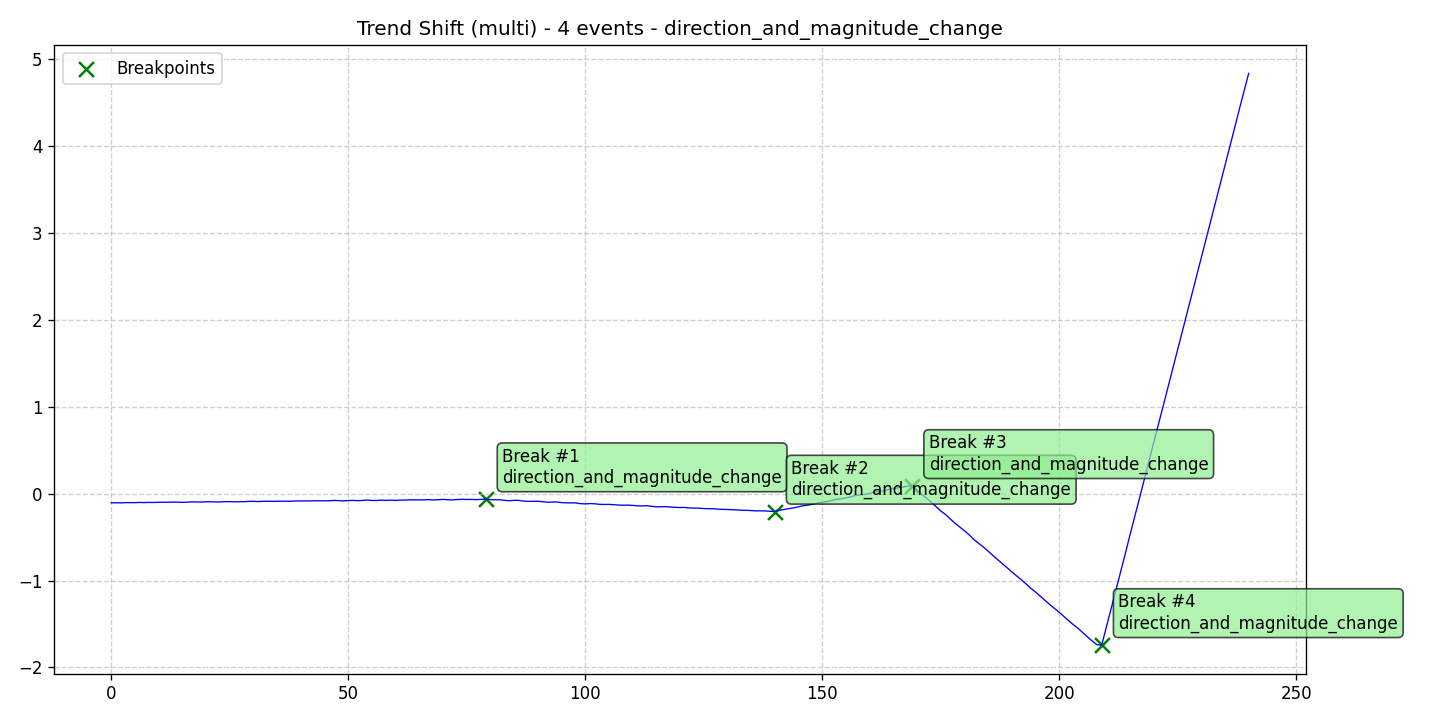

The data file committed next to this chart (first rows):
data, stationary, det_lin_up, det_lin_down, det_quad, det_cubic, det_exp, det_damped, stoc_trend, volatility, single_seas, multiple_seas, point_anom_single, point_anom_multi, collect_anom, context_anom, mean_shift, var_shift, trend_shift, date, is_break, is_anomaly, is_multi, location_beginning
-0.1049, 0, 0, 0, 0, 0, 0, 0, 0, 0, 0, 0, 0, 0, 0, 0, 0, 0, 1, 2020-01-01, 0, 0, 1, 0
-0.1045, 0, 0, 0, 0, 0, 0, 0, 0, 0, 0, 0, 0, 0, 0, 0, 0, 0, 1, 2020-01-02, 0, 0, 1, 0
-0.1056, 0, 0, 0, 0, 0, 0, 0, 0, 0, 0, 0, 0, 0, 0, 0, 0, 0, 1, 2020-01-03, 0, 0, 1, 0
-0.1025, 0, 0, 0, 0, 0, 0, 0, 0, 0, 0, 0, 0, 0, 0, 0, 0, 0, 1, 2020-01-04, 0, 0, 1, 0
-0.103, 0, 0, 0, 0, 0, 0, 0, 0, 0, 0, 0, 0, 0, 0, 0, 0, 0, 1, 2020-01-05, 0, 0, 1, 0
-0.1031, 0, 0, 0, 0, 0, 0, 0, 0, 0, 0, 0, 0, 0, 0, 0, 0, 0, 1, 2020-01-06, 0, 0, 1, 0
-0.1005, 0, 0, 0, 0, 0, 0, 0, 0, 0, 0, 0, 0, 0, 0, 0, 0, 0, 1, 2020-01-07, 0, 0, 1, 0
-0.1021, 0, 0, 0, 0, 0, 0, 0, 0, 0, 0, 0, 0, 0, 0, 0, 0, 0, 1, 2020-01-08, 0, 0, 1, 0
-0.1002, 0, 0, 0, 0, 0, 0, 0, 0, 0, 0, 0, 0, 0, 0, 0, 0, 0, 1, 2020-01-09, 0, 0, 1, 0
-0.1008, 0, 0, 0, 0, 0, 0, 0, 0, 0, 0, 0, 0, 0, 0, 0, 0, 0, 1, 2020-01-10, 0, 0, 1, 0
-0.09879, 0, 0, 0, 0, 0, 0, 0, 0, 0, 0, 0, 0, 0, 0, 0, 0, 0, 1, 2020-01-11, 0, 0, 1, 0
-0.09856, 0, 0, 0, 0, 0, 0, 0, 0, 0, 0, 0, 0, 0, 0, 0, 0, 0, 1, 2020-01-12, 0, 0, 1, 0
-0.09822, 0, 0, 0, 0, 0, 0, 0, 0, 0, 0, 0, 0, 0, 0, 0, 0, 0, 1, 2020-01-13, 0, 0, 1, 0
-0.09634, 0, 0, 0, 0, 0, 0, 0, 0, 0, 0, 0, 0, 0, 0, 0, 0, 0, 1, 2020-01-14, 0, 0, 1, 0
-0.09746, 0, 0, 0, 0, 0, 0, 0, 0, 0, 0, 0, 0, 0, 0, 0, 0, 0, 1, 2020-01-15, 0, 0, 1, 0
-0.09965, 0, 0, 0, 0, 0, 0, 0, 0, 0, 0, 0, 0, 0, 0, 0, 0, 0, 1, 2020-01-16, 0, 0, 1, 0
-0.09768, 0, 0, 0, 0, 0, 0, 0, 0, 0, 0, 0, 0, 0, 0, 0, 0, 0, 1, 2020-01-17, 0, 0, 1, 0
-0.09436, 0, 0, 0, 0, 0, 0, 0, 0, 0, 0, 0, 0, 0, 0, 0, 0, 0, 1, 2020-01-18, 0, 0, 1, 0
-0.09558, 0, 0, 0, 0, 0, 0, 0, 0, 0, 0, 0, 0, 0, 0, 0, 0, 0, 1, 2020-01-19, 0, 0, 1, 0
-0.09621, 0, 0, 0, 0, 0, 0, 0, 0, 0, 0, 0, 0, 0, 0, 0, 0, 0, 1, 2020-01-20, 0, 0, 1, 0
-0.09242, 0, 0, 0, 0, 0, 0, 0, 0, 0, 0, 0, 0, 0, 0, 0, 0, 0, 1, 2020-01-21, 0, 0, 1, 0
-0.09399, 0, 0, 0, 0, 0, 0, 0, 0, 0, 0, 0, 0, 0, 0, 0, 0, 0, 1, 2020-01-22, 0, 0, 1, 0
-0.0944, 0, 0, 0, 0, 0, 0, 0, 0, 0, 0, 0, 0, 0, 0, 0, 0, 0, 1, 2020-01-23, 0, 0, 1, 0
-0.09496, 0, 0, 0, 0, 0, 0, 0, 0, 0, 0, 0, 0, 0, 0, 0, 0, 0, 1, 2020-01-24, 0, 0, 1, 0
-0.09154, 0, 0, 0, 0, 0, 0, 0, 0, 0, 0, 0, 0, 0, 0, 0, 0, 0, 1, 2020-01-25, 0, 0, 1, 0
-0.09124, 0, 0, 0, 0, 0, 0, 0, 0, 0, 0, 0, 0, 0, 0, 0, 0, 0, 1, 2020-01-26, 0, 0, 1, 0
-0.0933, 0, 0, 0, 0, 0, 0, 0, 0, 0, 0, 0, 0, 0, 0, 0, 0, 0, 1, 2020-01-27, 0, 0, 1, 0
-0.09293, 0, 0, 0, 0, 0, 0, 0, 0, 0, 0, 0, 0, 0, 0, 0, 0, 0, 1, 2020-01-28, 0, 0, 1, 0
-0.0916, 0, 0, 0, 0, 0, 0, 0, 0, 0, 0, 0, 0, 0, 0, 0, 0, 0, 1, 2020-01-29, 0, 0, 1, 0
-0.0886, 0, 0, 0, 0, 0, 0, 0, 0, 0, 0, 0, 0, 0, 0, 0, 0, 0, 1, 2020-01-30, 0, 0, 1, 0
-0.08743, 0, 0, 0, 0, 0, 0, 0, 0, 0, 0, 0, 0, 0, 0, 0, 0, 0, 1, 2020-01-31, 0, 0, 1, 0
-0.09076, 0, 0, 0, 0, 0, 0, 0, 0, 0, 0, 0, 0, 0, 0, 0, 0, 0, 1, 2020-02-01, 0, 0, 1, 0
-0.08753, 0, 0, 0, 0, 0, 0, 0, 0, 0, 0, 0, 0, 0, 0, 0, 0, 0, 1, 2020-02-02, 0, 0, 1, 0
-0.08659, 0, 0, 0, 0, 0, 0, 0, 0, 0, 0, 0, 0, 0, 0, 0, 0, 0, 1, 2020-02-03, 0, 0, 1, 0
-0.08839, 0, 0, 0, 0, 0, 0, 0, 0, 0, 0, 0, 0, 0, 0, 0, 0, 0, 1, 2020-02-04, 0, 0, 1, 0
-0.08669, 0, 0, 0, 0, 0, 0, 0, 0, 0, 0, 0, 0, 0, 0, 0, 0, 0, 1, 2020-02-05, 0, 0, 1, 0
-0.08662, 0, 0, 0, 0, 0, 0, 0, 0, 0, 0, 0, 0, 0, 0, 0, 0, 0, 1, 2020-02-06, 0, 0, 1, 0
-0.08643, 0, 0, 0, 0, 0, 0, 0, 0, 0, 0, 0, 0, 0, 0, 0, 0, 0, 1, 2020-02-07, 0, 0, 1, 0
-0.08676, 0, 0, 0, 0, 0, 0, 0, 0, 0, 0, 0, 0, 0, 0, 0, 0, 0, 1, 2020-02-08, 0, 0, 1, 0
-0.08371, 0, 0, 0, 0, 0, 0, 0, 0, 0, 0, 0, 0, 0, 0, 0, 0, 0, 1, 2020-02-09, 0, 0, 1, 0
-0.0834, 0, 0, 0, 0, 0, 0, 0, 0, 0, 0, 0, 0, 0, 0, 0, 0, 0, 1, 2020-02-10, 0, 0, 1, 0
-0.08359, 0, 0, 0, 0, 0, 0, 0, 0, 0, 0, 0, 0, 0, 0, 0, 0, 0, 1, 2020-02-11, 0, 0, 1, 0
-0.08325, 0, 0, 0, 0, 0, 0, 0, 0, 0, 0, 0, 0, 0, 0, 0, 0, 0, 1, 2020-02-12, 0, 0, 1, 0
-0.08111, 0, 0, 0, 0, 0, 0, 0, 0, 0, 0, 0, 0, 0, 0, 0, 0, 0, 1, 2020-02-13, 0, 0, 1, 0
-0.08235, 0, 0, 0, 0, 0, 0, 0, 0, 0, 0, 0, 0, 0, 0, 0, 0, 0, 1, 2020-02-14, 0, 0, 1, 0
-0.08182, 0, 0, 0, 0, 0, 0, 0, 0, 0, 0, 0, 0, 0, 0, 0, 0, 0, 1, 2020-02-15, 0, 0, 1, 0
-0.0818, 0, 0, 0, 0, 0, 0, 0, 0, 0, 0, 0, 0, 0, 0, 0, 0, 0, 1, 2020-02-16, 0, 0, 1, 0
-0.07717, 0, 0, 0, 0, 0, 0, 0, 0, 0, 0, 0, 0, 0, 0, 0, 0, 0, 1, 2020-02-17, 0, 0, 1, 0
-0.08023, 0, 0, 0, 0, 0, 0, 0, 0, 0, 0, 0, 0, 0, 0, 0, 0, 0, 1, 2020-02-18, 0, 0, 1, 0
-0.08286, 0, 0, 0, 0, 0, 0, 0, 0, 0, 0, 0, 0, 0, 0, 0, 0, 0, 1, 2020-02-19, 0, 0, 1, 0
-0.0785, 0, 0, 0, 0, 0, 0, 0, 0, 0, 0, 0, 0, 0, 0, 0, 0, 0, 1, 2020-02-20, 0, 0, 1, 0
-0.07721, 0, 0, 0, 0, 0, 0, 0, 0, 0, 0, 0, 0, 0, 0, 0, 0, 0, 1, 2020-02-21, 0, 0, 1, 0
-0.08027, 0, 0, 0, 0, 0, 0, 0, 0, 0, 0, 0, 0, 0, 0, 0, 0, 0, 1, 2020-02-22, 0, 0, 1, 0
-0.07738, 0, 0, 0, 0, 0, 0, 0, 0, 0, 0, 0, 0, 0, 0, 0, 0, 0, 1, 2020-02-23, 0, 0, 1, 0
-0.07275, 0, 0, 0, 0, 0, 0, 0, 0, 0, 0, 0, 0, 0, 0, 0, 0, 0, 1, 2020-02-24, 0, 0, 1, 0
-0.07756, 0, 0, 0, 0, 0, 0, 0, 0, 0, 0, 0, 0, 0, 0, 0, 0, 0, 1, 2020-02-25, 0, 0, 1, 0
-0.07851, 0, 0, 0, 0, 0, 0, 0, 0, 0, 0, 0, 0, 0, 0, 0, 0, 0, 1, 2020-02-26, 0, 0, 1, 0
-0.07352, 0, 0, 0, 0, 0, 0, 0, 0, 0, 0, 0, 0, 0, 0, 0, 0, 0, 1, 2020-02-27, 0, 0, 1, 0
-0.07718, 0, 0, 0, 0, 0, 0, 0, 0, 0, 0, 0, 0, 0, 0, 0, 0, 0, 1, 2020-02-28, 0, 0, 1, 0
-0.07458, 0, 0, 0, 0, 0, 0, 0, 0, 0, 0, 0, 0, 0, 0, 0, 0, 0, 1, 2020-02-29, 0, 0, 1, 0
... 181 more rows
